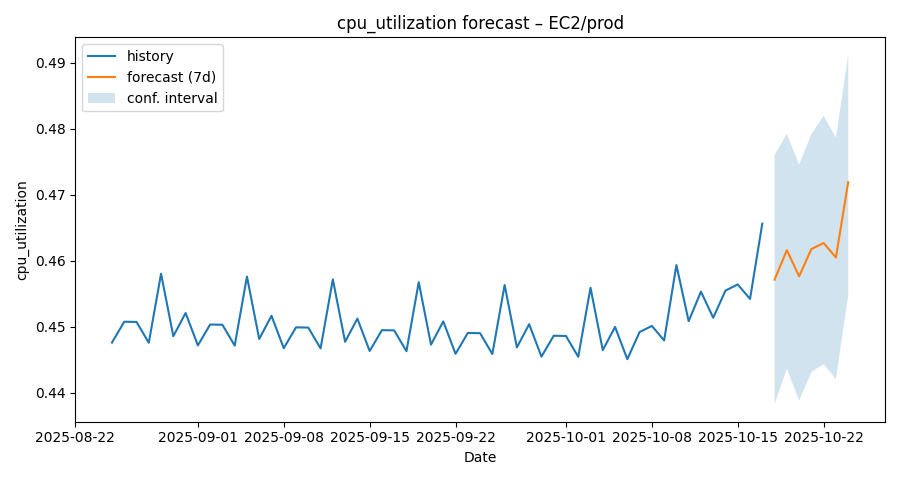

The data file committed next to this chart (first rows):
ds, yhat, yhat_lower, yhat_upper
2025-08-25, 0.4476, 0.429, 0.4648
2025-08-26, 0.4507, 0.4323, 0.4682
2025-08-27, 0.4507, 0.4309, 0.4692
2025-08-28, 0.4476, 0.4287, 0.465
2025-08-29, 0.458, 0.4406, 0.4776
2025-08-30, 0.4486, 0.4293, 0.4673
2025-08-31, 0.4521, 0.4327, 0.4714
2025-09-01, 0.4472, 0.4288, 0.4645
2025-09-02, 0.4503, 0.4307, 0.4699
2025-09-03, 0.4503, 0.4314, 0.4685
2025-09-04, 0.4471, 0.4292, 0.4659
2025-09-05, 0.4576, 0.4401, 0.4764
2025-09-06, 0.4481, 0.428, 0.4649
2025-09-07, 0.4516, 0.4331, 0.4709
2025-09-08, 0.4467, 0.4293, 0.4663
2025-09-09, 0.4499, 0.432, 0.4689
2025-09-10, 0.4499, 0.4319, 0.4671
2025-09-11, 0.4467, 0.4284, 0.4649
2025-09-12, 0.4572, 0.4384, 0.475
2025-09-13, 0.4477, 0.4295, 0.4661
2025-09-14, 0.4512, 0.4332, 0.4703
2025-09-15, 0.4463, 0.4274, 0.4649
2025-09-16, 0.4495, 0.4303, 0.4688
2025-09-17, 0.4494, 0.4309, 0.468
2025-09-18, 0.4463, 0.4297, 0.4645
2025-09-19, 0.4567, 0.4389, 0.4749
2025-09-20, 0.4473, 0.4292, 0.4655
2025-09-21, 0.4508, 0.4316, 0.4699
2025-09-22, 0.4459, 0.4281, 0.4651
2025-09-23, 0.449, 0.4319, 0.4672
2025-09-24, 0.449, 0.4314, 0.4665
2025-09-25, 0.4459, 0.4277, 0.465
2025-09-26, 0.4563, 0.4368, 0.4744
2025-09-27, 0.4469, 0.4285, 0.4657
2025-09-28, 0.4504, 0.4321, 0.4684
2025-09-29, 0.4455, 0.426, 0.4642
2025-09-30, 0.4486, 0.4302, 0.4676
2025-10-01, 0.4486, 0.4306, 0.4671
2025-10-02, 0.4454, 0.4259, 0.4637
2025-10-03, 0.4559, 0.4368, 0.4745
2025-10-04, 0.4464, 0.4286, 0.4653
2025-10-05, 0.45, 0.432, 0.4684
2025-10-06, 0.4451, 0.4272, 0.4645
2025-10-07, 0.4492, 0.4306, 0.468
2025-10-08, 0.4501, 0.4326, 0.4683
2025-10-09, 0.4479, 0.4283, 0.4677
2025-10-10, 0.4593, 0.4409, 0.4766
2025-10-11, 0.4508, 0.4323, 0.4697
2025-10-12, 0.4553, 0.4379, 0.4748
2025-10-13, 0.4514, 0.4348, 0.4706
2025-10-14, 0.4555, 0.4389, 0.4741
2025-10-15, 0.4564, 0.4381, 0.4743
2025-10-16, 0.4542, 0.436, 0.4723
2025-10-17, 0.4656, 0.4483, 0.4846
2025-10-18, 0.4571, 0.4382, 0.476
2025-10-19, 0.4616, 0.4436, 0.4792
2025-10-20, 0.4576, 0.4388, 0.4745
2025-10-21, 0.4617, 0.4431, 0.4792
2025-10-22, 0.4627, 0.4443, 0.482
2025-10-23, 0.4605, 0.442, 0.4786
... 1 more rows
